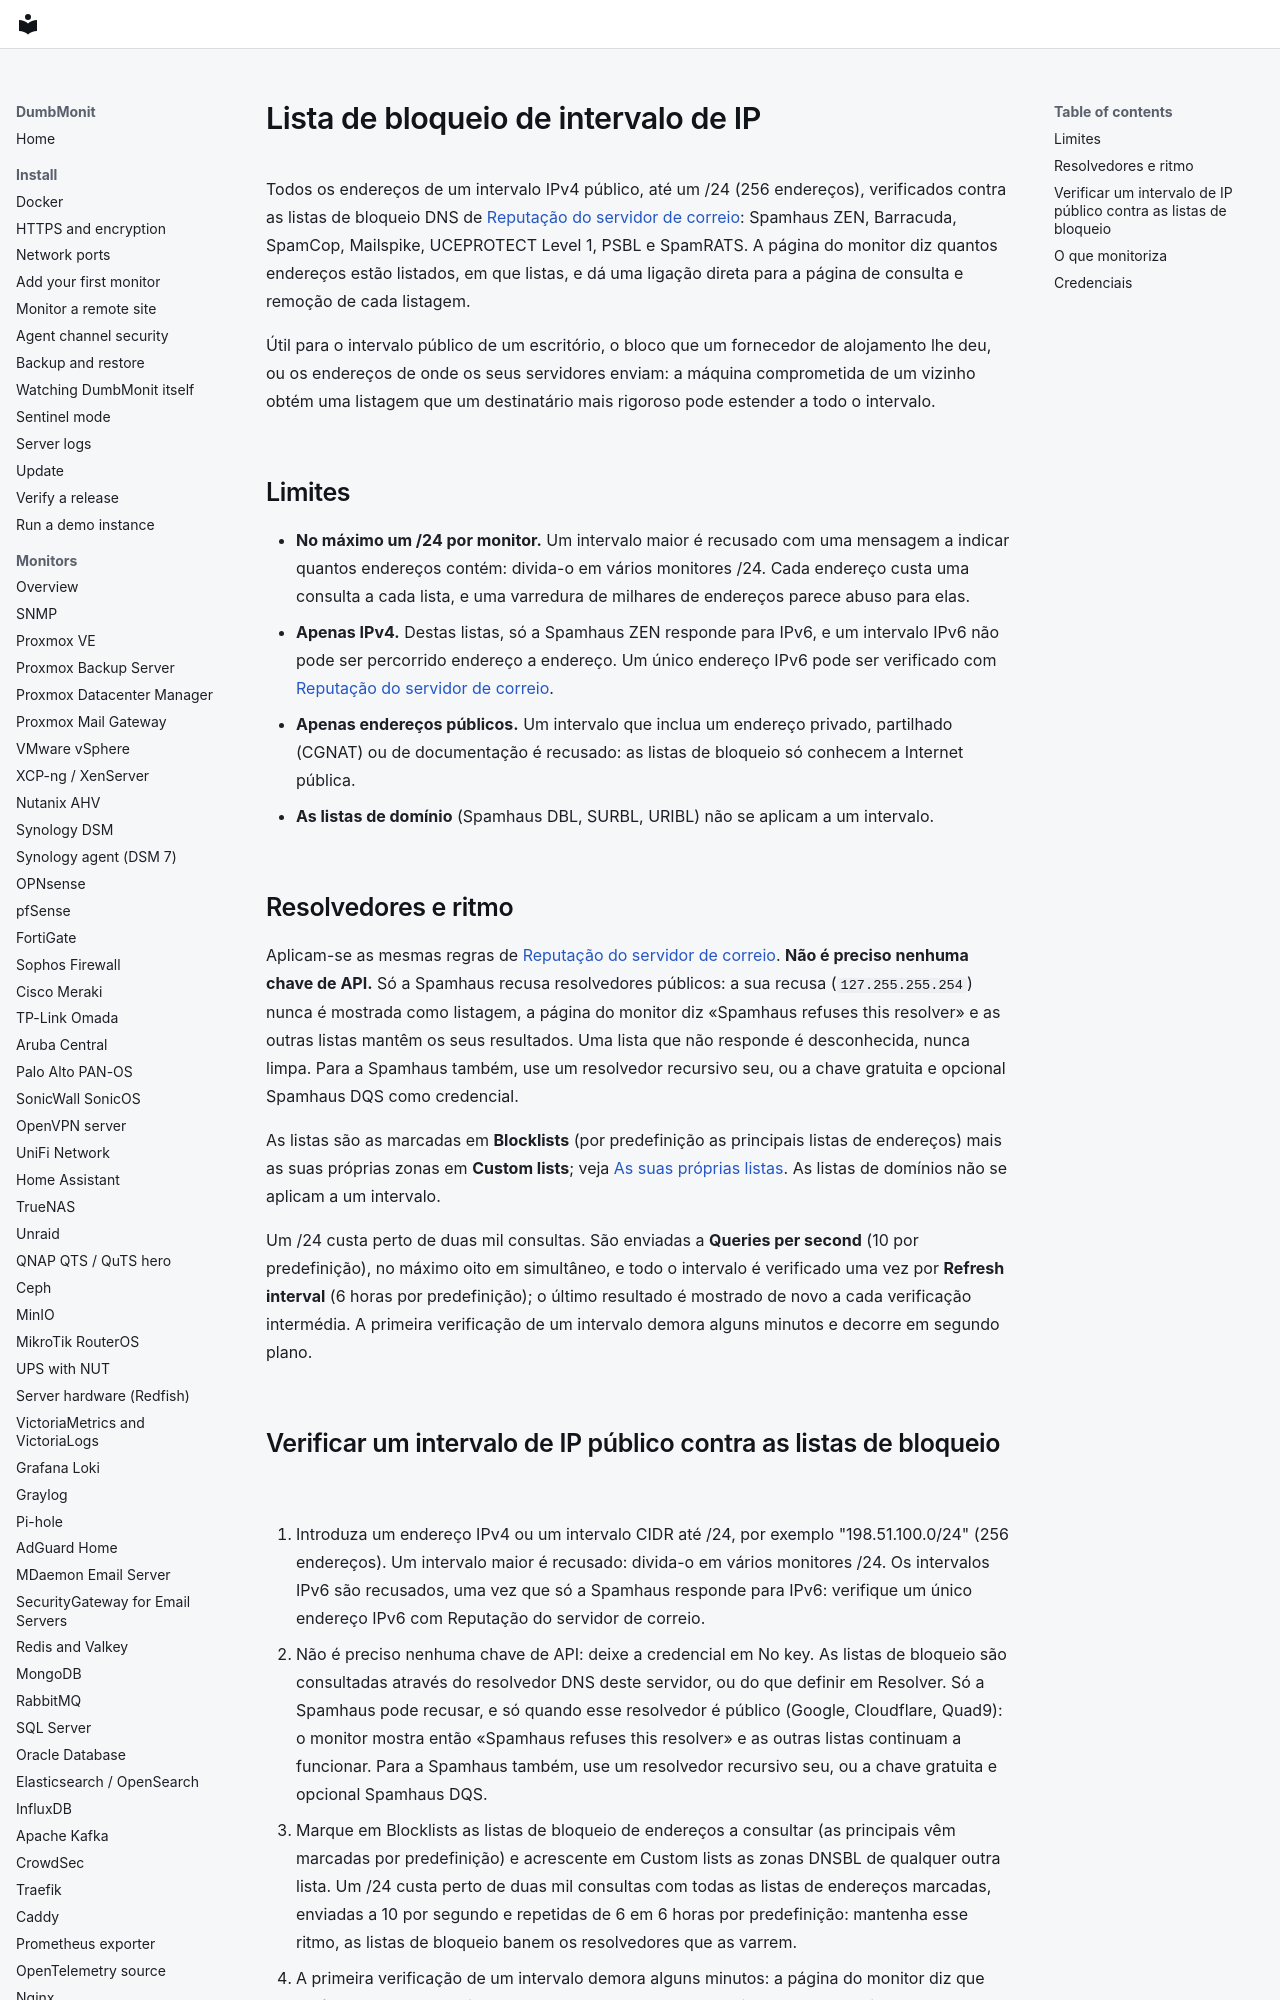

repository: laupernoe/dumbmonit · page: devices/ip_blacklist.pt/index.html · generator: mkdocs

# Lista de bloqueio de intervalo de IP {#ip-range-blocklist}

Todos os endereços de um intervalo IPv4 público, até um /24 (256 endereços),
verificados contra as listas de bloqueio DNS de [Reputação do servidor de correio](mail_blacklist.md#the-blocklists):
Spamhaus ZEN, Barracuda, SpamCop, Mailspike, UCEPROTECT Level 1, PSBL e
SpamRATS. A página do monitor diz quantos endereços estão listados, em que
listas, e dá uma ligação direta para a página de consulta e remoção de cada
listagem.

Útil para o intervalo público de um escritório, o bloco que um fornecedor de
alojamento lhe deu, ou os endereços de onde os seus servidores enviam: a
máquina comprometida de um vizinho obtém uma listagem que um destinatário mais
rigoroso pode estender a todo o intervalo.

## Limites {#limits}

- **No máximo um /24 por monitor.** Um intervalo maior é recusado com uma
  mensagem a indicar quantos endereços contém: divida-o em vários monitores
  /24. Cada endereço custa uma consulta a cada lista, e uma varredura de
  milhares de endereços parece abuso para elas.
- **Apenas IPv4.** Destas listas, só a Spamhaus ZEN responde para IPv6, e um
  intervalo IPv6 não pode ser percorrido endereço a endereço. Um único
  endereço IPv6 pode ser verificado com [Reputação do servidor de correio](mail_blacklist.md).
- **Apenas endereços públicos.** Um intervalo que inclua um endereço privado,
  partilhado (CGNAT) ou de documentação é recusado: as listas de bloqueio só
  conhecem a Internet pública.
- **As listas de domínio** (Spamhaus DBL, SURBL, URIBL) não se aplicam a um
  intervalo.
